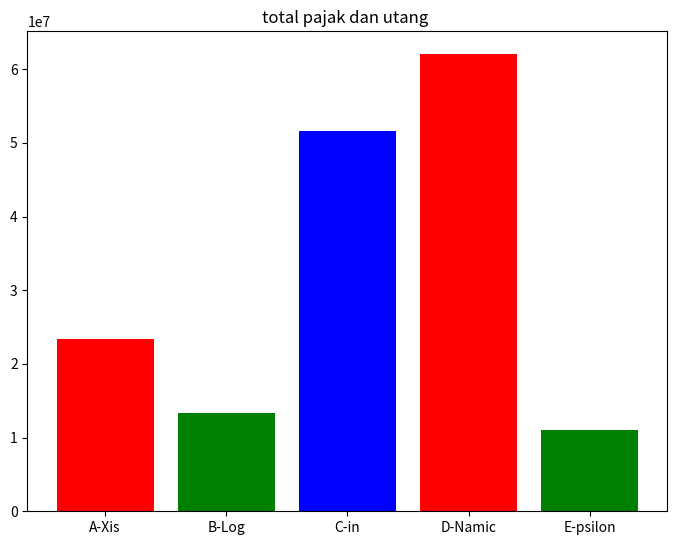
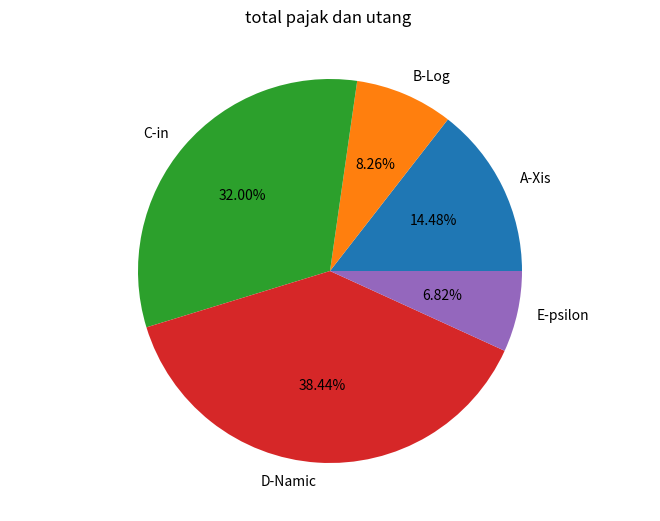
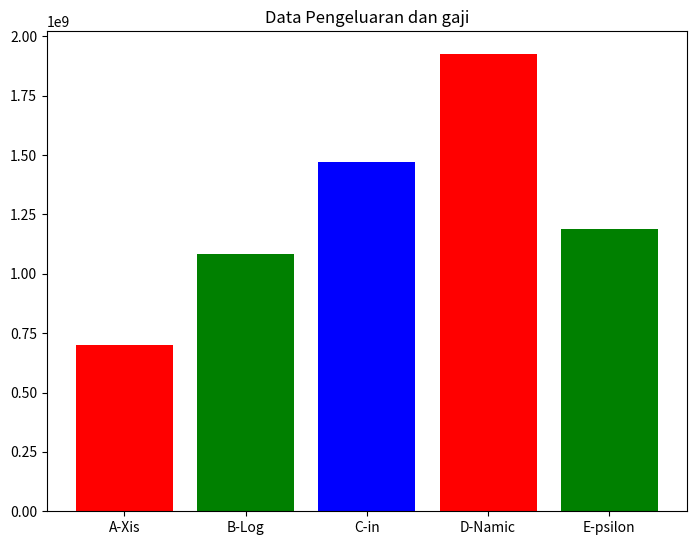
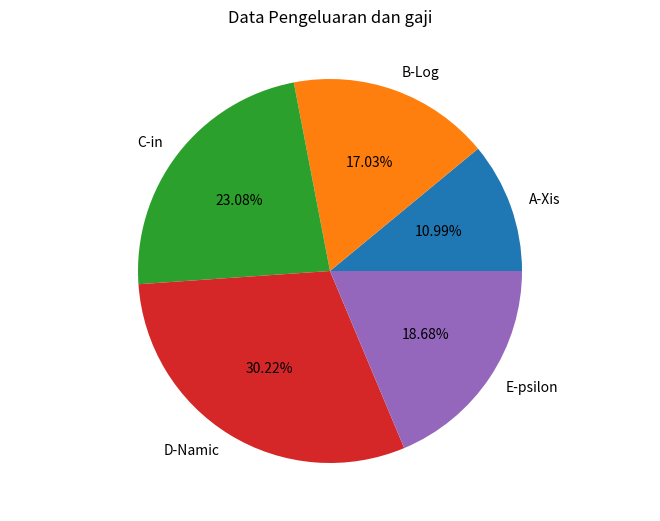
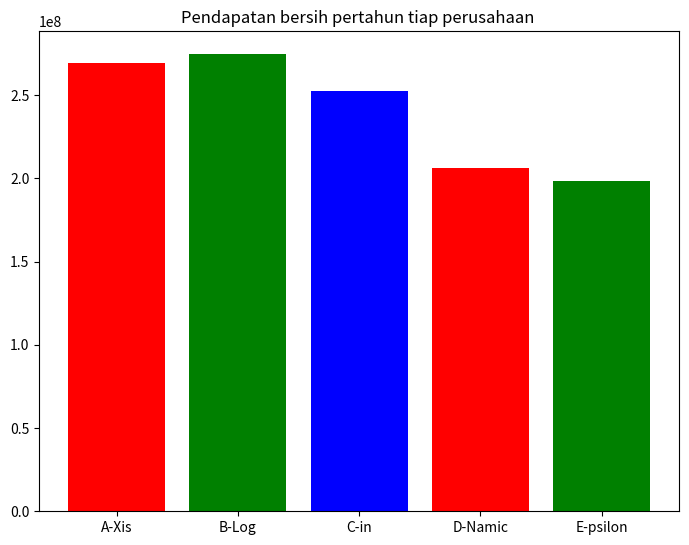
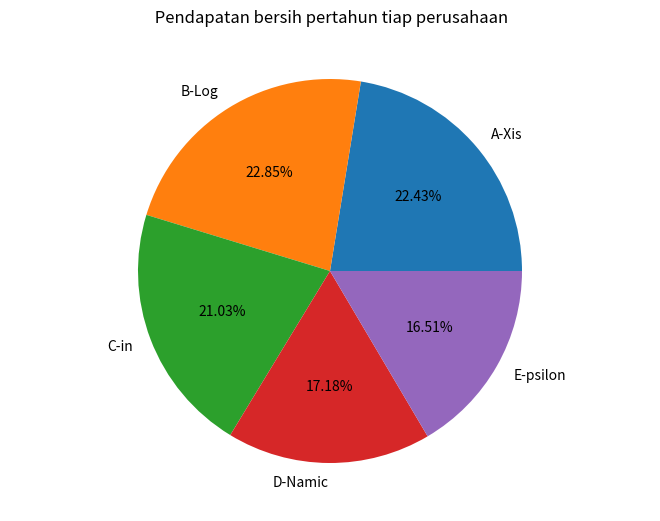

Here is the Python script that generated these plots, in order:
import statistics
import pandas as pd
import numpy as np
from scipy import stats
import matplotlib.pyplot as plt


label1 = 32500000
label2 = 31000000
label3 = 42000000
label4 = 51500000
label5 = 27000000

utang1 = 0.08
utang2 = 0.04
utang3 = 0.12
utang4 = 0.11
utang5 = 0.03

karyawan_a = 20
karyawan_b = 14
karyawan_c = 28
karyawan_d = 42
karyawan_e = 18

gaji_a = 300000
gaji_b = 360000
gaji_c = 475000
gaji_d = 580000
gaji_e = 400000
asuransi = 75000
print("=== Soal 1 ===")
jml_a = ((karyawan_a * gaji_a)) + ((karyawan_a * asuransi))
jml_b = ((karyawan_b * gaji_b)) + ((karyawan_b * asuransi))
jml_c = ((karyawan_c * gaji_c)) + ((karyawan_c * asuransi))
jml_d = ((karyawan_d * gaji_d)) + ((karyawan_d * asuransi))
jml_e = ((karyawan_e * gaji_e)) + ((karyawan_e * asuransi))
print("jumlah pengeluaran gaji + asuransi setiap perusahaan A_Xis    : Rp."+ str(jml_a))
print("jumlah pengeluaran gaji + asuransi setiap perusahaan B_Log    : Rp."+ str(jml_b))
print("jumlah pengeluaran gaji + asuransi setiap perusahaan C_in     : Rp."+ str(jml_c))
print("jumlah pengeluaran gaji + asuransi setiap perusahaan D_Namic  : Rp."+ str(jml_d))
print("jumlah pengeluaran gaji + asuransi setiap perusahaan E_psilon : Rp."+ str(jml_e))
print()

print("=== Soal 2 ===")
pajak = 0.03
pertahun = 12
jml_1 = ((label1 * pajak)) + ((utang1 * 280000000)) 
jml_2 = ((label2 * pajak)) + ((utang2 * 310000000))
jml_3 = ((label3 * pajak)) + ((utang3 * 420000000))
jml_4 = ((label4 * pajak)) + ((utang4 * 550000000))
jml_5 = ((label5 * pajak)) + ((utang5 * 340000000))
print("Maka total pajak dan utang a adalah : Rp."+ str(jml_1))
print("Maka total pajak dan utang b adalah : Rp."+ str(jml_2))
print("Maka total pajak dan utang c adalah : Rp."+ str(jml_3))
print("Maka total pajak dan utang d adalah : Rp."+ str(jml_4))
print("Maka total pajak dan utang e adalah : Rp."+ str(jml_5))
print()

fig = plt.figure()
ax = fig.add_axes([0,0,1,1])
perusahaan = ['A-Xis', 'B-Log', 'C-in', 'D-Namic', 'E-psilon']
pajak = [23375000.0, 13330000.0, 51660000.0, 62045000.0, 11010000.0]
c = ['red', 'green', 'blue', 'red', 'green', 'blue']
plt.title("total pajak dan utang ")
plt.bar(perusahaan, pajak, color = c)
plt.show()
print("")
print("")

fig = plt.figure()
ax = fig.add_axes([0,0,1,1])
ax.axis('equal')
plt.title("total pajak dan utang ")
perusahaan = ['A-Xis', 'B-Log', 'C-in', 'D-Namic', 'E-psilon']
pajak = [23375000.0, 13330000.0, 51660000.0, 62045000.0, 11010000.0]
ax.pie(pajak,labels=perusahaan,autopct='%1.2f%%')
plt.show()
print("")

print("=== Soal 3 ===")
aset1 = 280000000
aset2 = 310000000
aset3 = 420000000
aset4 = 550000000
aset5 = 340000000
csr1 = 0.025
csr2 = 0.035
hasil1 = (aset1 * csr1)
hasil2 = (aset2 * csr2)
hasil3 = (aset3 * csr2)
hasil4 = (aset4 * csr2)
hasil5 = (aset5 * csr2)

print("Maka CSR perusahaan a adalah : rp."+ str(hasil1))
print("Maka CSR perusahaan a adalah : rp."+ str(hasil2))
print("Maka CSR perusahaan a adalah : rp."+ str(hasil3))
print("Maka CSR perusahaan a adalah : rp."+ str(hasil4))
print("Maka CSR perusahaan a adalah : rp."+ str(hasil5))


fig = plt.figure()
ax = fig.add_axes([0,0,1,1])
perusahaan = ['A-Xis', 'B-Log', 'C-in', 'D-Namic', 'E-psilon']
pajak = [700000000.0, 1085000000.0, 1470000000.0, 1925000000.0, 1190000000.0]
c = ['red', 'green', 'blue', 'red', 'green', 'blue']
plt.title("Data Pengeluaran dan gaji")
plt.bar(perusahaan, pajak, color = c)
plt.show()
print("")
print("")

fig = plt.figure()
ax = fig.add_axes([0,0,1,1])
ax.axis('equal')
plt.title("Data Pengeluaran dan gaji")
perusahaan = ['A-Xis', 'B-Log', 'C-in', 'D-Namic', 'E-psilon']
pajak = [700000000.0, 1085000000.0, 1470000000.0, 1925000000.0, 1190000000.0]
ax.pie(pajak,labels=perusahaan,autopct='%1.2f%%')
plt.show()
print("")

print("=== Soal 4 ===")
hasil1 = label1 * 12
hasil2 = label2 * 12
hasil3 = label3 * 12
hasil4 = label4 * 12
hasil5 = label5 * 12
hasil6 = hasil1 + hasil2 + hasil3 + hasil4 + hasil5
print("Total label perusahaan selama 1 tahun adalah   : rp."+ str(hasil6))
print("")

print("=== Soal 5 ===")
hasil1 = (label1 * 12) - csr1 * 280000000 - (7500000 * 12) - 23375000.0
print("total pendapatan bersih pertahun perusahaan a : rp." +str(hasil1))
hasil2 = (label2 * 12) - csr2 * 310000000 - (6090000 * 12) - 13330000.0
print("total pendapatan bersih pertahun perusahaan b : rp." +str(hasil2))
hasil3 = (label3 * 12) - csr2 * 420000000 - (15400000 * 12) - 51660000.0
print("total pendapatan bersih pertahun perusahaan c : rp." +str(hasil3))
hasil4 = (label4 * 12) - csr2 * 550000000 - (27510000 * 12) - 62045000.0
print("total pendapatan bersih pertahun perusahaan d : rp." +str(hasil4))
hasil5 = (label5 * 12) - csr2 * 340000000 - (8550000 * 12) - 11010000.0
print("total pendapatan bersih pertahun perusahaan e : rp." +str(hasil5))
print("")

fig = plt.figure()
ax = fig.add_axes([0,0,1,1])
perusahaan = ['A-Xis', 'B-Log', 'C-in', 'D-Namic', 'E-psilon']
pendapatan = [269625000.0, 274740000.0, 252840000.0, 206585000.0, 198490000.0]
c = ['red', 'green', 'blue', 'red', 'green', 'blue']
plt.title("Pendapatan bersih pertahun tiap perusahaan ")
plt.bar(perusahaan, pendapatan, color = c)
plt.show()
print("")
print("")

fig = plt.figure()
ax = fig.add_axes([0,0,1,1])
ax.axis('equal')
plt.title(" Pendapatan bersih pertahun tiap perusahaan")
perusahaan = ['A-Xis', 'B-Log', 'C-in', 'D-Namic', 'E-psilon']
pendapatan = [269625000.0, 274740000.0, 252840000.0, 206585000.0, 198490000.0]
ax.pie(pendapatan,labels=perusahaan,autopct='%1.2f%%')
plt.show()






